Run: headless pygame with SDL's dummy video driver; simulated clock (each Clock.tick advances the game by its frame time, no real sleeping); random seed 0; keys injected as events and as key.get_pressed() state; mouse plan: one left click at the window centre at the start of phase 2, then a move to the lower-right quarter at the start of phase 3.
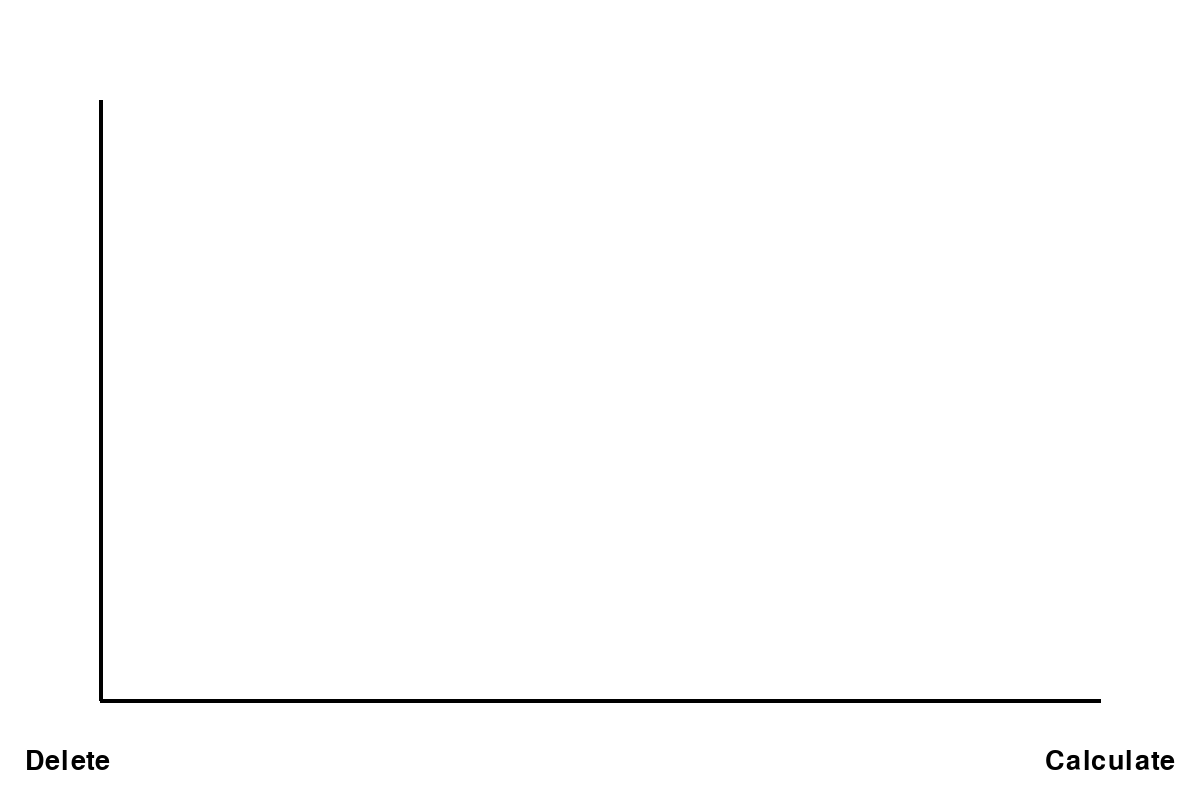
Frame 1 of 4 · flips 1–60 · no input
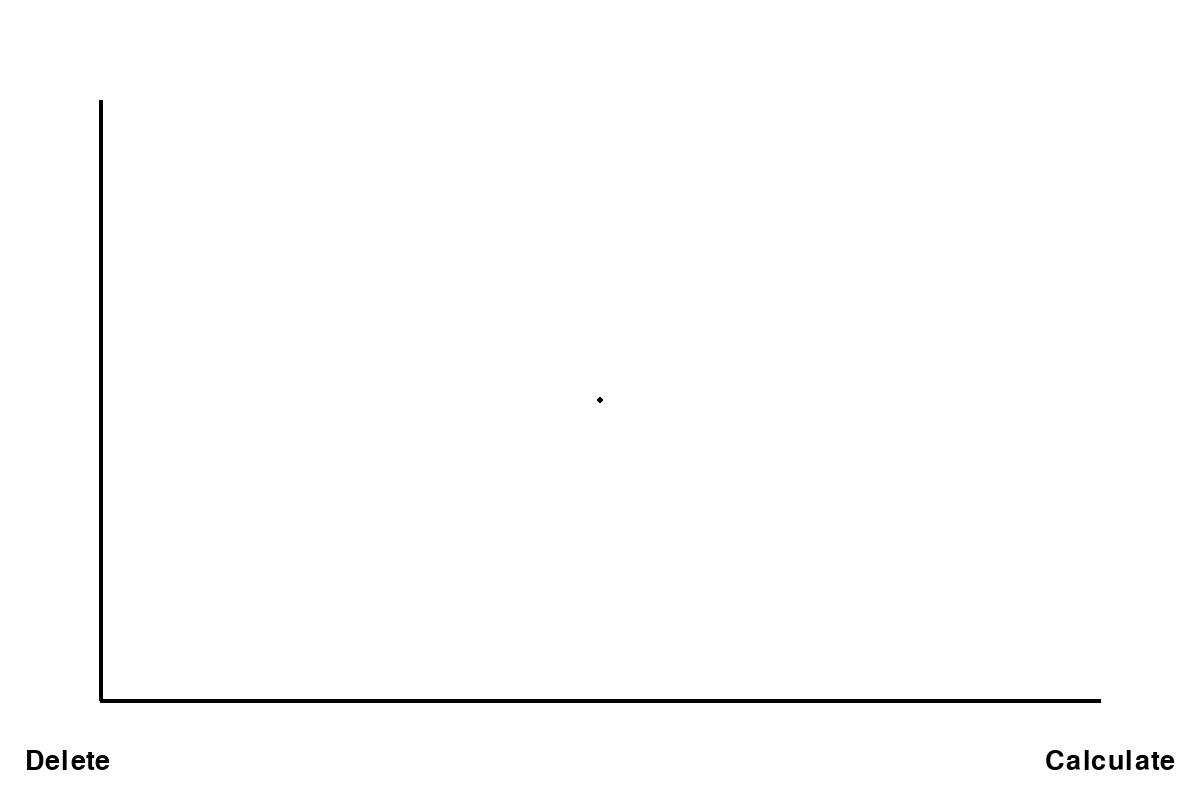
Frame 2 of 4 · flips 61–180 · clicked the window centre · tapped SPACE, RETURN · held RIGHT (→), D
Frame 3 of 4 · flips 181–300 · moved the mouse to the lower-right quarter · held DOWN (↓), S · screen unchanged from frame 2, image omitted
Frame 4 of 4 · flips 301–420 · held LEFT (←), A, UP (↑), W · screen unchanged from frame 3, image omitted

The pygame program that drew these frames:

import pygame

clock = pygame.time.Clock()

ANCHO_PANTALLA = 1200
ALTO_PANTALLA = 800

pantalla = pygame.display.set_mode((ANCHO_PANTALLA, ALTO_PANTALLA))

White = (255, 255, 255)
Red = (169, 19, 38)
Black = (0, 0, 0)
Green = (8, 101, 55)
Silver = (192, 192, 192)
Gold = (255, 188, 0)
Grey = (100, 100, 100)
Yellow = (255, 255, 0)


class Calculate:
    def sumX(self, x):
        total = 0
        for num in x:
            total += num
        return total

    def sumY(self, y):
        total = 0
        for num in y:
            total += num
        return total

    def mult(self, x, y):
        total = 0
        for i in range(len(x)):
            total += x[i] * y[i]
        return total

    def powe(self, x):
        total = 0
        for num in x:
            total += num ** 2
        return total


class Calcula(object):
    def __init__(self):
        self.font = pygame.font.SysFont('Arial', 40)
        self.render = self.font.render('Calculate', True, Black, White)
        self.rect = self.render.get_rect()
        self.rect.x = ANCHO_PANTALLA - self.render.get_rect()[2] - 25
        self.rect.bottom = ALTO_PANTALLA - 25


class Delete(object):
    def __init__(self):
        self.font = pygame.font.SysFont('Arial', 40)
        self.render = self.font.render('Delete', True, Black, White)
        self.rect = self.render.get_rect()
        self.rect.x = 25
        self.rect.bottom = ALTO_PANTALLA - 25


class Tabla(object):
    def __init__(self):
        pygame.init()
        self.pantalla, self.rect = self.screen()
        self.calcula = Calcula()
        self.delete = Delete()
        self.calculate = Calculate()

    def screen(self):
        pygame.display.set_caption('Minimos Cuadrados')
        rect = pantalla.get_rect()
        pantalla.convert()

        return pantalla, rect

    def actualizaCalcula(self):
        self.calcula.render = self.calcula.font.render('Calculate', True, Black, White)
        self.calcula.rect = self.calcula.render.get_rect()
        self.calcula.rect.x = ANCHO_PANTALLA - self.calcula.render.get_rect()[2] - 25
        self.calcula.rect.bottom = ALTO_PANTALLA - 25

    def actualizaDelete(self):
        self.delete.render = self.delete.font.render('Delete', True, Black, White)
        self.delete.rect = self.delete.render.get_rect()
        self.delete.rect.x = 25
        self.delete.rect.bottom = ALTO_PANTALLA - 25

    def bucle(self):
        points = []
        Y1 = -5
        Y2 = -5
        while True:
            for event in pygame.event.get():  # detecta clicks y teclas
                if event.type == pygame.QUIT:  # detecta solo cuando haces click en cerrar la ventana
                    pygame.quit()
                    quit()
                if event.type == pygame.MOUSEBUTTONUP:
                    pos = pygame.mouse.get_pos()
                    if 100 < pos[0] < ANCHO_PANTALLA - 100 and 100 < pos[1] < ALTO_PANTALLA - 100:
                        points.append(pos)
                        Y1 = -5
                        Y2 = -5

                    elif 1028 < pos[0] < ANCHO_PANTALLA - 25 and ALTO_PANTALLA - 25 - 48 < pos[1] < ALTO_PANTALLA - 25:
                        if not points:
                            print('error')

                        else:
                            arrayX = []
                            arrayY = []
                            for x in points:
                                arrayX.append(x[0])
                                arrayY.append(x[1])
                            xTotal = self.calculate.sumX(arrayX)
                            yTotal = self.calculate.sumY(arrayY)
                            xy = self.calculate.mult(arrayX, arrayY)
                            x2 = self.calculate.powe(arrayX)
                            print('Σx = ' + str(xTotal) + ', Σy = ' + str(yTotal) + ', Σxy = ' + str(
                                xy) + ', Σx2 = ' + str(x2))
                            pendiente = (xy - ((xTotal * yTotal) / len(arrayX))) / (
                                        x2 - ((xTotal * xTotal) / len(arrayX)))
                            intercepcionY = (yTotal / len(arrayX)) - pendiente * (xTotal / len(arrayX))
                            print('ecuation: Y = ' + str(intercepcionY) + ' * X + ' + str(pendiente))

                            Y1 = (pendiente * 101) + intercepcionY
                            Y2 = (pendiente * 1100) + intercepcionY

                    elif 25 < pos[0] < 25 + 133 and ALTO_PANTALLA - 25 - 48 < pos[1] < ALTO_PANTALLA - 25:
                        if not points:
                            print('error')

                        else:
                            del points[-1]
                            Y1 = -5
                            Y2 = -5

            pantalla.fill(White)
            pygame.draw.line(pantalla, Black, (100, ALTO_PANTALLA - 100), (ANCHO_PANTALLA - 100, ALTO_PANTALLA - 100),
                             4)
            pygame.draw.line(pantalla, Black, (100, ALTO_PANTALLA - 100), (100, 100), 4)
            pygame.draw.line(pantalla, Black, (101, int(Y1)), (1100, int(Y2)), 4)

            pantalla.blit(self.calcula.render, self.calcula.rect)
            self.actualizaCalcula()

            pantalla.blit(self.delete.render, self.delete.rect)
            self.actualizaDelete()

            for point in points:
                pygame.draw.circle(pantalla, Black, point, 3, 0)
            pygame.display.update()
            clock.tick(60)


if __name__ == '__main__':
    tabla = Tabla()
    tabla.bucle()
